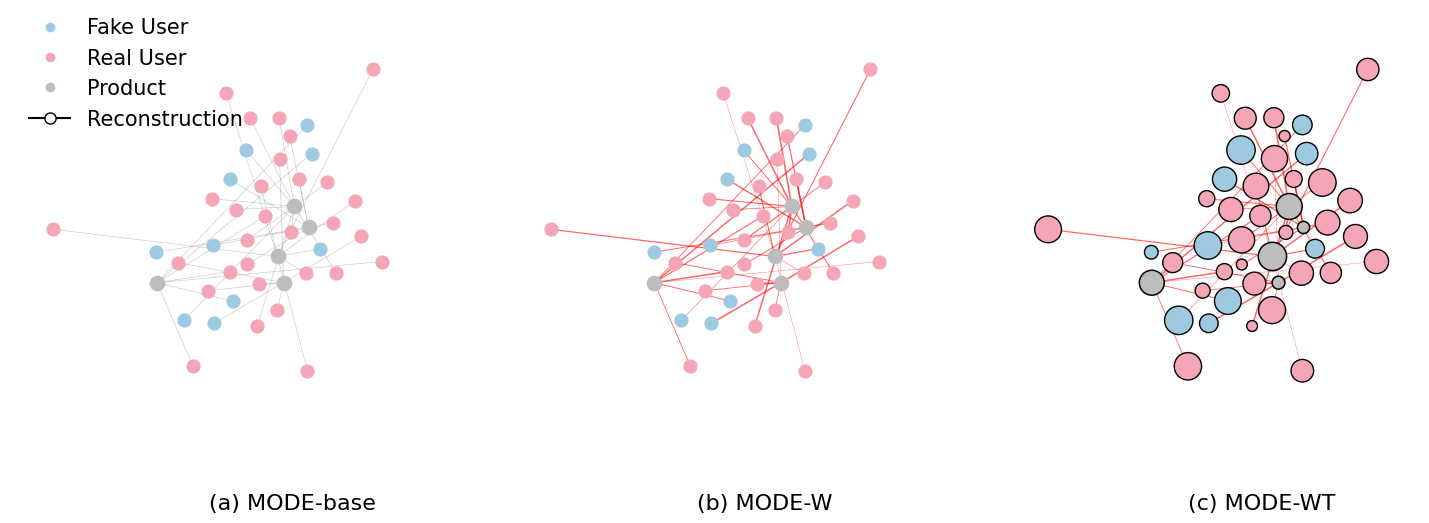

Write the Python code that produced this figure.
import networkx as nx
import matplotlib.pyplot as plt
import random
import numpy as np
from matplotlib.lines import Line2D

plt.rcParams.update({
    "font.size": 16,
    "font.family": "Times New Roman",
    "axes.titlesize": 18,
    "axes.labelsize": 17,
    "xtick.labelsize": 15,
    "ytick.labelsize": 15,
    "legend.fontsize": 15,
    "legend.title_fontsize": 16,
    "figure.titlesize": 18
})

random.seed(500)
np.random.seed(500)

G = nx.Graph()

fake_users = [f"FU{i}" for i in range(10)]
real_users = [f"RU{i}" for i in range(30)]
products = [f"PR{i}" for i in range(5)]

G.add_nodes_from(fake_users + real_users + products)
users = fake_users + real_users

for user in users:
    p = random.choice(products)
    G.add_edge(user, p)

pos = {}

left_outlier = real_users[0]
top_outlier = real_users[1]

cluster = fake_users[:8] + real_users[2:22] + products[:4]
upper = fake_users[8:] + real_users[22:26]
outer = real_users[26:] + [products[4]]

center = np.array([0.65, 0.5])
for n in cluster:
    pos[n] = center + np.random.normal(scale=0.11, size=2)

upper_center = np.array([0.7, 0.72])
for n in upper:
    pos[n] = upper_center + np.random.normal(scale=0.07, size=2)

anchors = [(0.5, 0.2), (0.8, 0.2), (0.9, 0.5), (0.55, 0.85), (0.4, 0.4)]
for i, n in enumerate(outer):
    base = np.array(anchors[i % len(anchors)])
    pos[n] = base + np.random.normal(scale=0.03, size=2)

pos[left_outlier] = np.array([0.18, 0.55])
pos[top_outlier] = np.array([0.92, 0.92])

edge_widths = [random.uniform(0.25, 1.2) for _ in G.edges()]
node_sizes_random = {n: random.randint(60, 420) for n in G.nodes()}

def estimate_node_radii(pos, node_sizes, axis_width_in=4.6, x_range=0.96, scale=1.12):
    radii = {}
    data_per_point = x_range / (axis_width_in * 72.0)
    for n, s in node_sizes.items():
        r_points = np.sqrt(s / np.pi)
        radii[n] = r_points * data_per_point * scale
    return radii

def remove_node_overlap(pos, radii, iterations=1500, margin=0.008):
    nodes = list(pos.keys())
    for _ in range(iterations):
        moved = False
        for i in range(len(nodes)):
            for j in range(i + 1, len(nodes)):
                n1, n2 = nodes[i], nodes[j]
                delta = pos[n1] - pos[n2]
                dist = np.linalg.norm(delta)
                min_allowed = radii[n1] + radii[n2] + margin
                if dist < min_allowed:
                    moved = True
                    if dist == 0:
                        direction = np.random.randn(2)
                        direction = direction / np.linalg.norm(direction)
                    else:
                        direction = delta / dist
                    shift = (min_allowed - dist) / 2.0
                    pos[n1] += direction * shift
                    pos[n2] -= direction * shift
        for n in nodes:
            r = radii[n] + margin
            pos[n][0] = np.clip(pos[n][0], 0.02 + r, 0.98 - r)
            pos[n][1] = np.clip(pos[n][1], 0.02 + r, 0.98 - r)
        if not moved:
            break

radii = estimate_node_radii(pos, node_sizes_random, axis_width_in=4.6, x_range=0.96, scale=1.12)
remove_node_overlap(pos, radii, iterations=1500, margin=0.008)

for n in pos:
    pos[n][0] = np.clip(pos[n][0] - 0.06, 0.02 + radii[n], 0.98 - radii[n])

remove_node_overlap(pos, radii, iterations=1000, margin=0.008)

fig, axes = plt.subplots(1, 3, figsize=(15, 5))

ax = axes[0]
nx.draw_networkx_edges(G, pos, edge_color="#888888", width=0.45, alpha=0.45, ax=ax)
nx.draw_networkx_nodes(G, pos, nodelist=fake_users, node_color="#9ecae1", node_size=85, ax=ax)
nx.draw_networkx_nodes(G, pos, nodelist=real_users, node_color="#f4a6b7", node_size=85, ax=ax)
nx.draw_networkx_nodes(G, pos, nodelist=products, node_color="#bdbdbd", node_size=105, ax=ax)

ax = axes[1]
nx.draw_networkx_edges(G, pos, edge_color="red", width=edge_widths, alpha=0.6, ax=ax)
nx.draw_networkx_nodes(G, pos, nodelist=fake_users, node_color="#9ecae1", node_size=85, ax=ax)
nx.draw_networkx_nodes(G, pos, nodelist=real_users, node_color="#f4a6b7", node_size=85, ax=ax)
nx.draw_networkx_nodes(G, pos, nodelist=products, node_color="#bdbdbd", node_size=105, ax=ax)

ax = axes[2]
nx.draw_networkx_edges(G, pos, edge_color="red", width=edge_widths, alpha=0.6, ax=ax)
nx.draw_networkx_nodes(
    G, pos, nodelist=fake_users, node_color="#9ecae1",
    node_size=[node_sizes_random[n] for n in fake_users],
    edgecolors='black', linewidths=1.0, ax=ax
)
nx.draw_networkx_nodes(
    G, pos, nodelist=real_users, node_color="#f4a6b7",
    node_size=[node_sizes_random[n] for n in real_users],
    edgecolors='black', linewidths=1.0, ax=ax
)
nx.draw_networkx_nodes(
    G, pos, nodelist=products, node_color="#bdbdbd",
    node_size=[node_sizes_random[n] for n in products],
    edgecolors='black', linewidths=1.1, ax=ax
)

for ax in axes:
    ax.set_xlim(0.02, 0.98)
    ax.set_ylim(-0.05, 0.98)
    ax.set_aspect('equal')
    ax.axis("off")

axes[0].text(0.68, -0.01, "(a) MODE-base",
             transform=axes[0].transAxes, ha="center", va="top")
axes[1].text(0.62, -0.01, "(b) MODE-W",
             transform=axes[1].transAxes, ha="center", va="top")
axes[2].text(0.62, -0.01, "(c) MODE-WT",
             transform=axes[2].transAxes, ha="center", va="top")

legend_elements = [
    Line2D([0], [0], marker='o', color='w', label='Fake User',
           markerfacecolor="#9ecae1", markersize=8),
    Line2D([0], [0], marker='o', color='w', label='Real User',
           markerfacecolor="#f4a6b7", markersize=8),
    Line2D([0], [0], marker='o', color='w', label='Product',
           markerfacecolor="#bdbdbd", markersize=8),
    Line2D([0], [0], marker='o', color='black', label='Reconstruction',
           markerfacecolor="white", markersize=8)
]

axes[0].legend(
    handles=legend_elements,
    loc="upper left",
    bbox_to_anchor=(0.00, 1.10),
    frameon=False
)

plt.subplots_adjust(left=0.005, right=0.995, top=0.95, bottom=0.06, wspace=0.015)

plt.savefig("three_graphs_font_adjusted.pdf", format="pdf", bbox_inches='tight', pad_inches=0)
plt.show()
